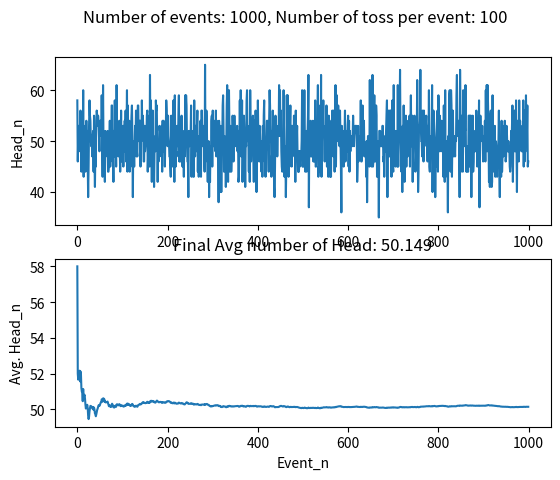

Here is the Python script that generated this plot:

import numpy as np
import matplotlib.pyplot as plt

fig, (ax1, ax2) = plt.subplots(2, 1)

event_n = 1000
toss_n = 100

count = []
avg_c = []
event = [i for i in range(event_n)]

for i in range(len(event)):
    toss = np.random.randint(0, 2, size=toss_n)         # 0 as tail and 1 as head
    c = 0
    for j in range(toss_n):
        if toss[j] == 1:
            c = c+1
    count.append(c)
    d = 0
    for j in range(len(count)):
        d = d + count[j]
    avg_c.append(d/len(count))

ax1.plot(event, count)
ax1.set_ylabel('Head_n')

ax2.plot(event, avg_c)
ax2.set_xlabel('Event_n')
ax2.set_ylabel('Avg. Head_n')
ax2.set_title('Final Avg number of Head: '+str(avg_c[event_n-1]))

fig.suptitle('Number of events: '+str(event_n)+', Number of toss per event: '+str(toss_n))

plt.show()
